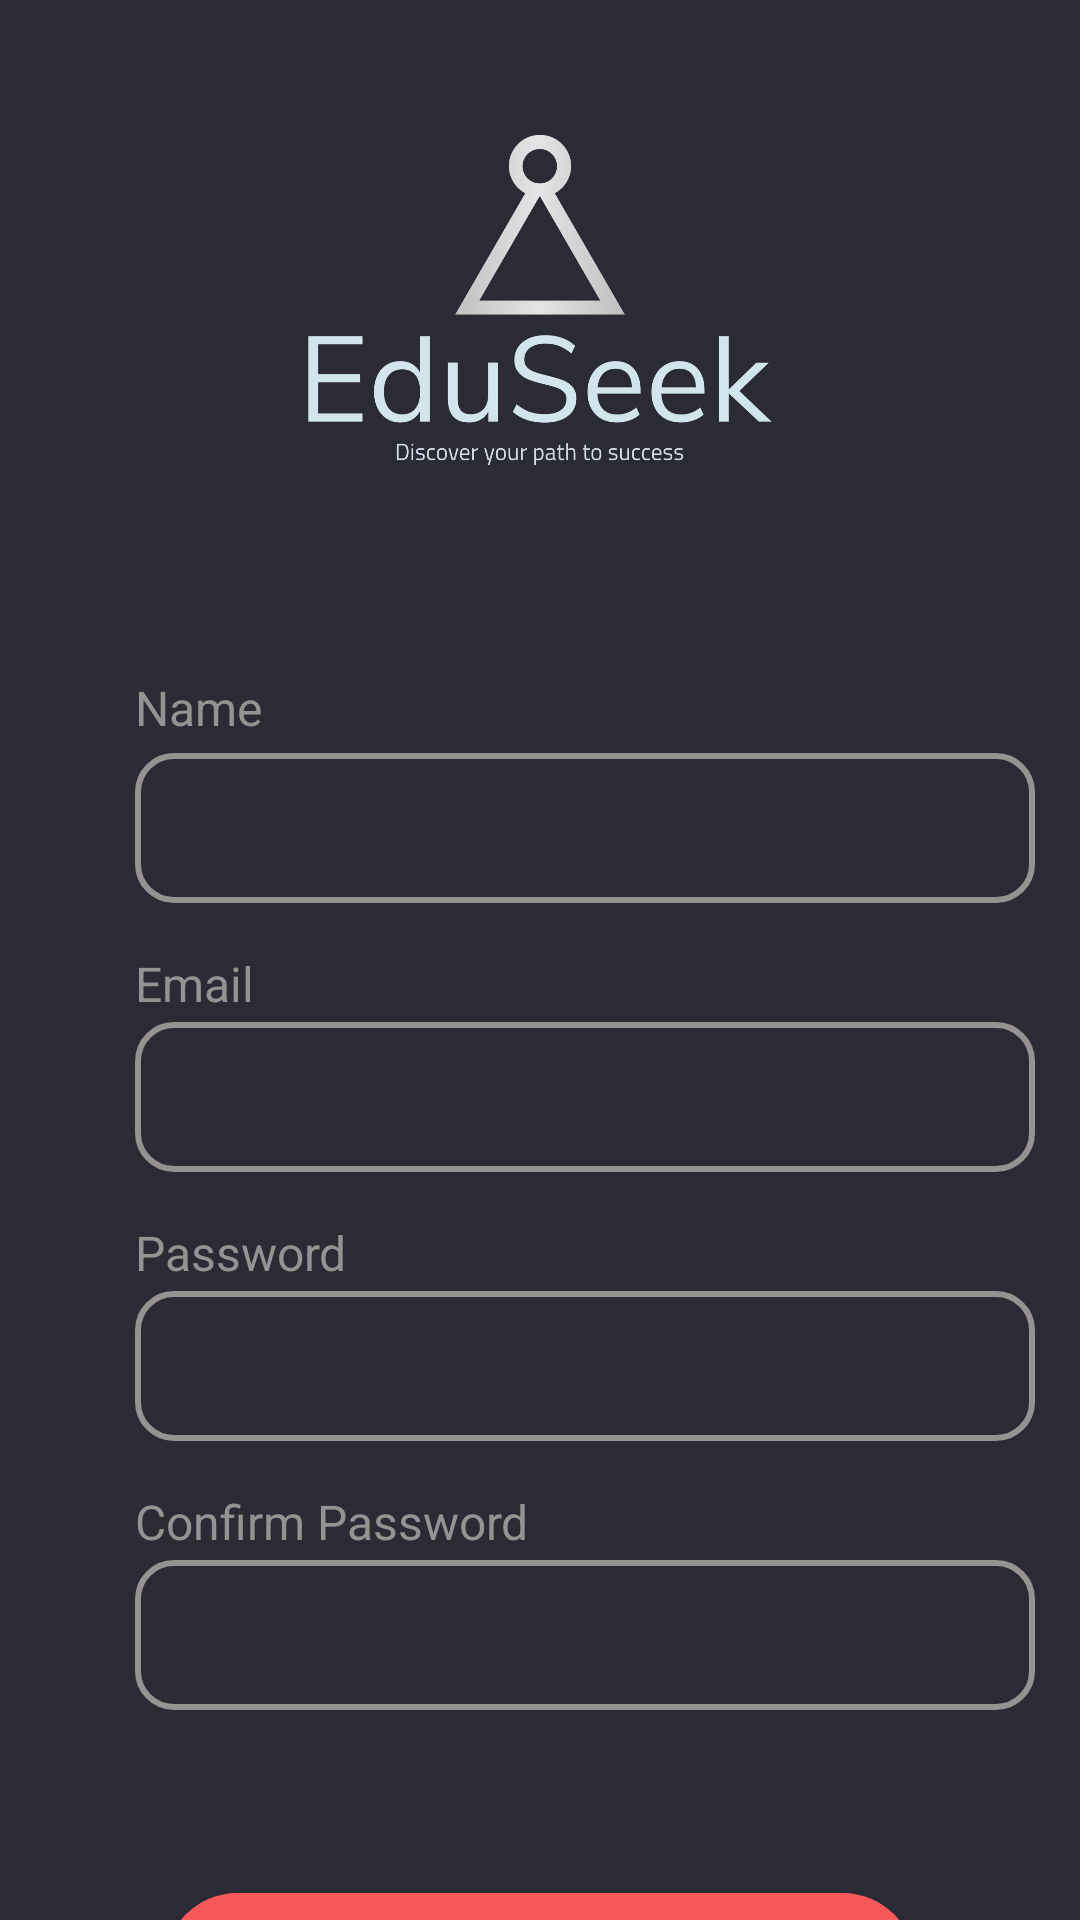

Here is an Android app screen rendered from its layout file. Give the layout XML and the strings, colors and styles it references.
<!-- AndroidManifest.xml: application theme Theme.Loginpage -->
<!-- res/layout/sign_up.xml -->
<?xml version="1.0" encoding="utf-8"?>
<LinearLayout xmlns:android="http://schemas.android.com/apk/res/android"
    xmlns:app="http://schemas.android.com/apk/res-auto"
    xmlns:tools="http://schemas.android.com/tools"
    android:layout_width="match_parent"
    android:layout_height="match_parent"
    android:orientation="vertical"
    android:background="#2A2B35"
    tools:context=".SignUp">


        <ImageView
            android:id="@+id/imageView2"
            android:layout_width="match_parent"
            android:layout_height="110dp"
            android:layout_marginTop="45dp"
            app:srcCompat="@drawable/logonobackground" />

        <TextView
            android:id="@+id/textView7"
            android:layout_width="235dp"
            android:layout_height="24dp"
            android:layout_marginLeft="45dp"
            android:layout_marginTop="70sp"
            android:text="Name"
            android:textColor="#979292"
            android:textSize="16sp"/>
        <EditText
            android:id="@+id/editTextTextPersonName3"
            android:layout_width="300dp"
            android:layout_marginLeft="45dp"
            android:layout_height="50dp"
            android:layout_marginTop="2dp"
            android:layout_marginBottom="16dp"
            android:background="@drawable/edit_text_border"
            android:ems="10"
            android:inputType="textPersonName"
            android:padding="8dp"
            android:textColor="#FF979292"
            android:textSize="18sp" />

        <TextView
            android:id="@+id/textView3"
            android:layout_width="match_parent"
            android:layout_height="wrap_content"
            android:text="Email"
            android:textColor="#FF979292"
            android:textSize="16sp"
            android:layout_marginLeft="45dp"

             />

        <EditText
            android:id="@+id/editTextTextPersonName2"
            android:layout_width="300dp"
            android:layout_marginLeft="45dp"
            android:layout_height="50dp"
            android:layout_marginTop="2dp"
            android:layout_marginBottom="16dp"
            android:background="@drawable/edit_text_border"
            android:ems="10"
            android:inputType="textPersonName"
            android:padding="8dp"
            android:textColor="#FF979292"
            android:textSize="18sp" />

        <TextView
            android:id="@+id/textView4"
            android:layout_width="match_parent"
            android:layout_height="wrap_content"
            android:layout_marginLeft="45dp"
            android:text="Password"
            android:textColor="#FF979292"
            android:textSize="16sp"
             />

        <EditText
            android:id="@+id/New"
            android:layout_width="300dp"
            android:layout_height="50dp"
            android:layout_marginLeft="45dp"
            android:layout_marginTop="2dp"
            android:layout_marginBottom="16dp"
            android:background="@drawable/edit_text_border"
            android:ems="10"
            android:inputType="textPassword"
            android:padding="8dp"
            android:textColor="#FF979292"
            android:textSize="18sp" />

        <TextView
            android:id="@+id/textView444"
            android:layout_width="match_parent"
            android:layout_height="wrap_content"
            android:layout_marginLeft="45dp"
            android:text="Confirm Password"
            android:textColor="#FF979292"
            android:textSize="16sp"
             />

        <EditText
            android:id="@+id/editTextTextPersonName"
            android:layout_width="300dp"
            android:layout_height="50dp"
            android:layout_marginLeft="45dp"
            android:layout_marginTop="2dp"
            android:layout_marginBottom="16dp"
            android:background="@drawable/edit_text_border"
            android:ems="10"
            android:inputType="textPassword"
            android:padding="8dp"
            android:textColor="#FF979292"
            android:textSize="18sp" />

        <androidx.appcompat.widget.AppCompatButton
            android:id="@+id/button8"
            style="@android:style/Widget.Button"
            android:layout_width="250dp"
            android:layout_gravity="center"
            android:layout_height="48dp"
            android:layout_marginTop="45dp"
            android:layout_marginBottom="16dp"
            android:background="@drawable/background_button"
            android:text="SignUp"
            android:textColor="#ffffff"
            android:textSize="24sp"
            android:textStyle="bold" />


</LinearLayout>
<!-- resources referenced by this layout -->
<resources>
  <!-- drawable background_button (drawable) -->
  <?xml version="1.0" encoding="utf-8"?>
  <selector xmlns:android="http://schemas.android.com/apk/res/android">
      <item>
          <shape android:shape="rectangle">
              <solid android:color="#F55959"/>
              <corners android:radius="50dp"/>
          </shape>
      </item>
  
  </selector>
  <!-- drawable edit_text_border (drawable) -->
  <?xml version="1.0" encoding="utf-8"?>
  <shape xmlns:android="http://schemas.android.com/apk/res/android" android:shape="rectangle">
  <solid android:color="@android:color/transparent"/>
      <corners android:radius="12dp"/>
      <stroke android:width="2dp"
          android:color="#FF979292"/>
  </shape>
  <!-- drawable logonobackground: png bitmap (drawable, 44834 bytes) -->
  <style name="Theme.Loginpage" parent="Theme.AppCompat.Light.NoActionBar">
          
          <item name="colorPrimary">@color/lavender</item>
          <item name="colorPrimaryDark">@color/lavender</item>
          <item name="colorAccent">@color/teal_200</item>
          
      </style>
  <color name="lavender">#8692f7</color>
  <color name="teal_200">#FF03DAC5</color>
</resources>
